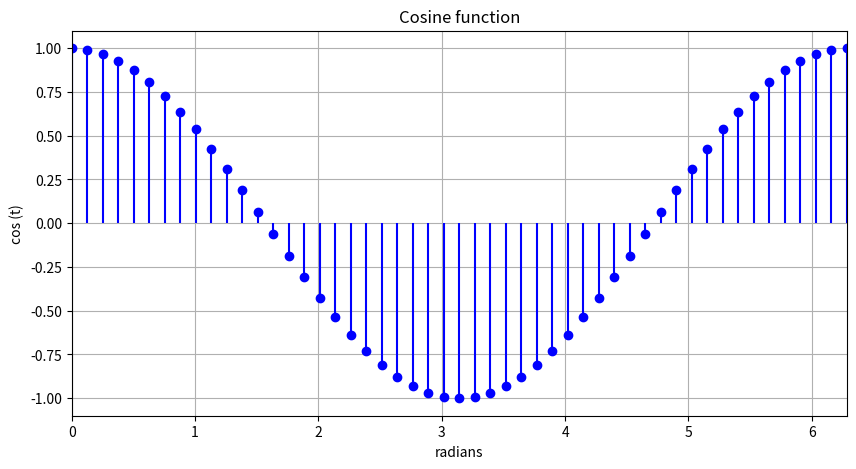

Here is the Python script that generated this plot:
import matplotlib.pyplot as plt
from math import sin, cos, pi
 
npoints=50
x = [x*2*pi/npoints for x in range(npoints+1)]
y = [cos(t) for t in x]
 
plt.figure(figsize=(10, 5))
plt.title('Cosine function')
plt.xlabel('radians')
plt.ylabel('cos (t)')
plt.grid(True)
plt.xlim(0,2*pi)
plt.ylim(-1.1,1.1)
 
plt.stem( x, y, linefmt='b-', basefmt=' ' );
 
plt.show()